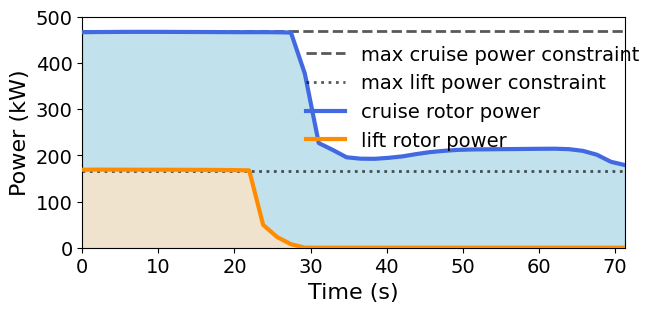

Recreate this plot in Python.
import numpy as np
import matplotlib.pyplot as plt
plt.rcParams["font.family"] = "Times New Roman"



num = 40
dt = 1.82811623
time = np.arange(0, num*dt, dt)

cruise_power = np.array([466486.06134283,466830.49118527,466990.65628615,467194.89019238,
 467281.69633466,467275.0909368 ,467189.74361539,467062.96496927,
 466961.82327401,466841.39831302,466702.24627274,466554.56173961,
 466574.14578889,466601.44257931,466334.80155897,465804.80524188,
 376798.88945754,226555.49176937,211736.22550446,195718.89259366,
 192768.60204862,192413.54422147,194508.62732281,197650.3912454 ,
 202647.60638669,206952.05324456,209724.44286935,211782.20845711,
 212708.27218827,212989.33107492,213328.70858144,213567.87300984,
 213870.07964923,214147.53894079,214297.33079673,213315.10863051,
 209589.90881096,201212.39264519,186021.96915437,178968.67721409])
lift_power = np.array([1.68824941e+05,1.69079280e+05,1.68969645e+05,1.68894476e+05,
 1.68845195e+05,1.68800265e+05,1.68750749e+05,1.68687016e+05,
 1.68600909e+05,1.68475330e+05,1.68287306e+05,1.67986383e+05,
 1.67424113e+05,4.95612722e+04,2.32585647e+04,7.60356452e+03,
 1.07109984e+02,0.00000000e+00,5.75196979e-14,2.22650467e-38,
 9.37313073e-17,6.64035170e-19,5.42849371e-22,2.74976060e-17,
 3.42017892e-17,3.28977164e-17,2.20440901e-16,6.12577085e-16,
 1.41573314e-15,2.07983295e-15,1.99938195e-15,1.95705011e-15,
 1.87263996e-15,1.22213305e-15,5.73904068e-16,2.37127097e-16,
 6.11940915e-17,3.36393406e-16,3.26713371e-14,3.07285734e-13])



fig = plt.figure(figsize=(7,3))
plt.xlim([0,time[-1]])
plt.ylim([0,500000*1E-3])
fontsize = 16


plt.axhline(y=468300*1E-3, color='black', linestyle='dashed', linewidth=2, alpha=0.65, zorder=1)
plt.axhline(y=165000*1E-3, color='black', linestyle='dotted', linewidth=2, alpha=0.65, zorder=1)

plt.plot(time, cruise_power*1E-3, c='royalblue', alpha=1, linewidth=3, zorder=4)
plt.plot(time, lift_power*1E-3, c='darkorange', alpha=1, linewidth=3, zorder=4)

x_p = np.linspace(time[0],time[-1],num)
plt.fill_between(x_p, 0, cruise_power*1E-3, alpha=0.75, color='lightblue',zorder=0)
plt.fill_between(x_p, 0, lift_power*1E-3, alpha=0.75, color='bisque',zorder=0)

plt.legend(['max cruise power constraint', 'max lift power constraint', 'cruise rotor power', 'lift rotor power'], frameon=False, fontsize=fontsize - 2, loc='center', bbox_to_anchor=(0.72, 0.65))

plt.xlabel('Time (s)', fontsize=fontsize)
plt.ylabel('Power (kW)', fontsize=fontsize)

plt.xticks(fontsize=fontsize - 2)
plt.yticks(fontsize=fontsize - 2)

plt.savefig('power_nfz.pdf', transparent=True, bbox_inches="tight")
plt.show()